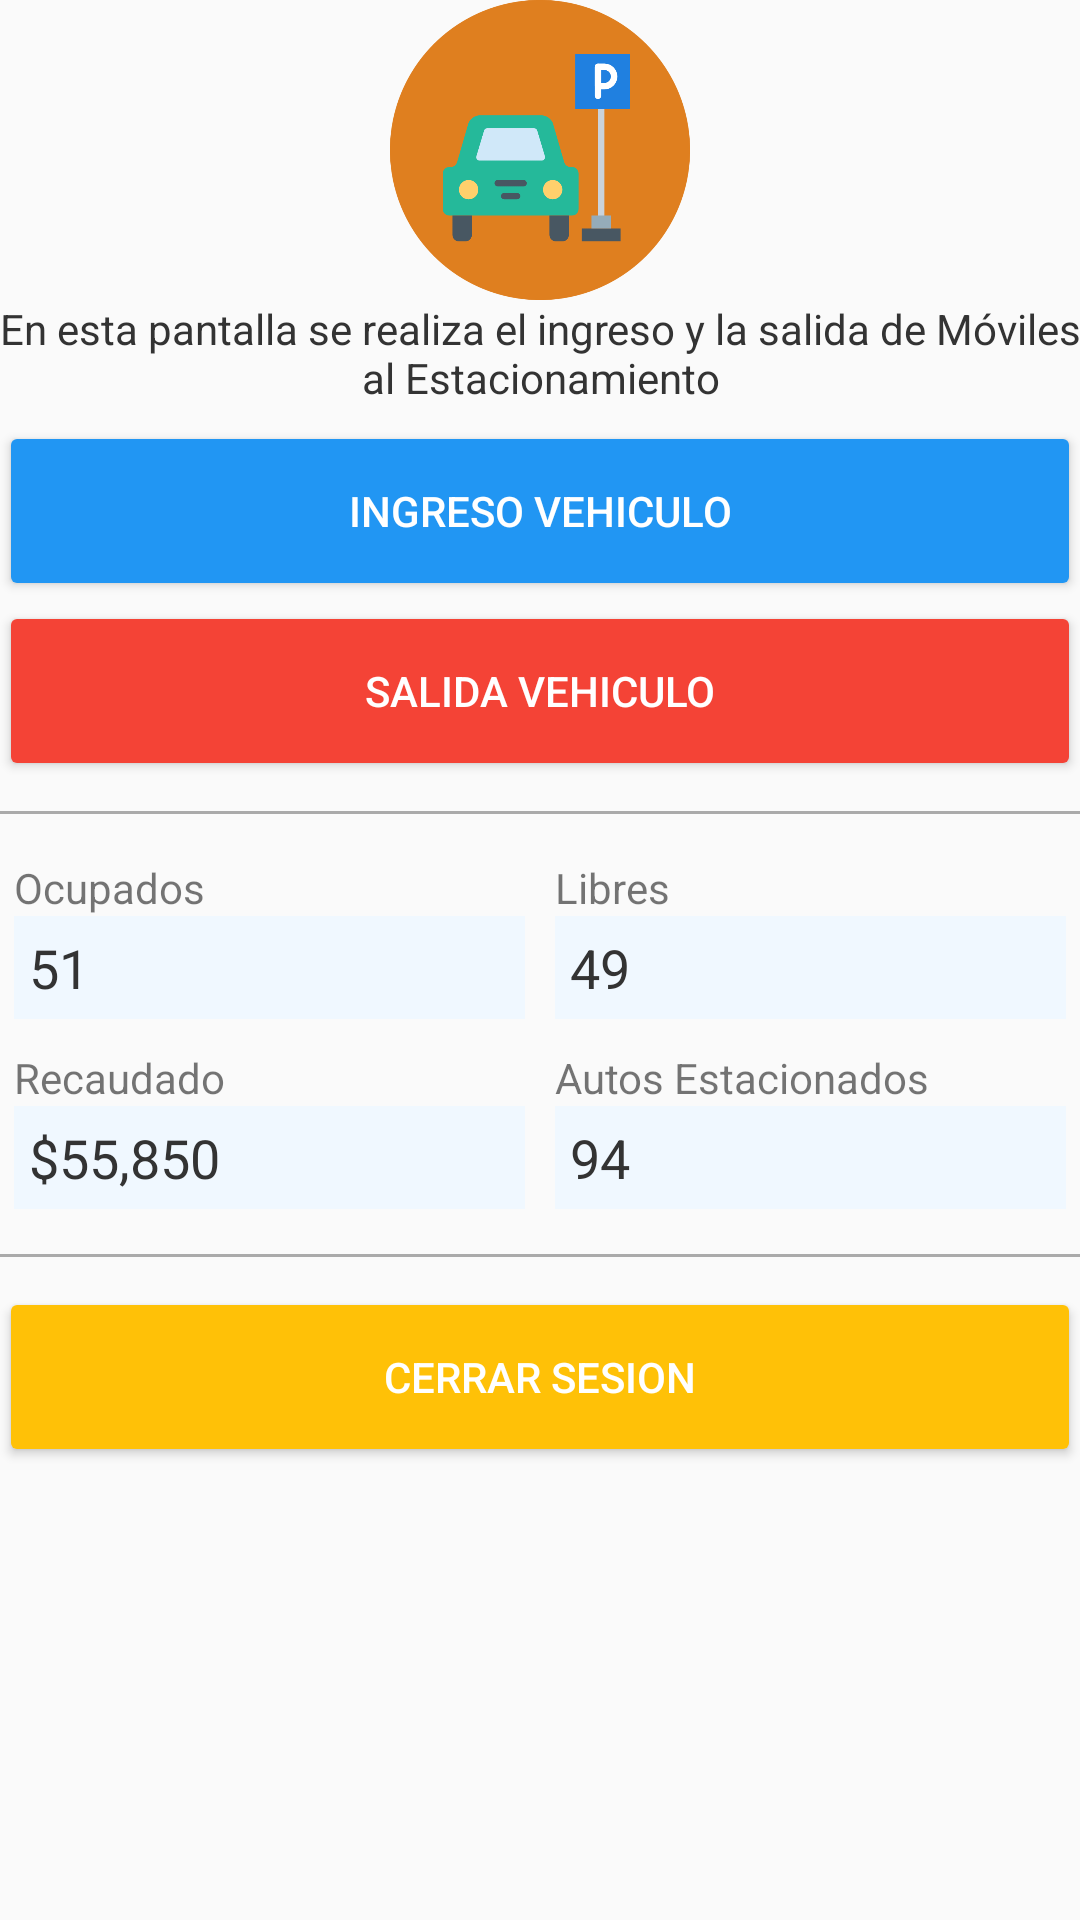

Reconstruct the res/layout file that produces this screen, plus the resources it refers to.
<!-- AndroidManifest.xml: application theme AppTheme -->
<!-- res/layout/content_main.xml -->
<?xml version="1.0" encoding="utf-8"?>
<LinearLayout xmlns:android="http://schemas.android.com/apk/res/android"
    xmlns:app="http://schemas.android.com/apk/res-auto"
    xmlns:tools="http://schemas.android.com/tools"
    android:id="@+id/content_main"
    android:orientation="vertical"
    android:layout_width="match_parent"
    android:layout_height="match_parent"

    android:paddingLeft="@dimen/activity_horizontal_margin"
    android:paddingRight="@dimen/activity_horizontal_margin"
    android:paddingTop="@dimen/activity_vertical_margin"
    app:layout_behavior="@string/appbar_scrolling_view_behavior"
    tools:context="cl.telios.parkea.Main"
    tools:showIn="@layout/app_bar_main">
    <ImageView
        android:layout_width="match_parent"
        android:layout_height="100dp"
        android:layout_marginTop="0dp"
        android:id="@+id/Login_logo"
        android:src="@drawable/appicon" />

    <TextView
        android:layout_width="match_parent"
        android:text="En esta pantalla se realiza el ingreso y la salida de Móviles al Estacionamiento"
        android:textColor="#333"
        android:layout_marginBottom="5dp"
        android:textAlignment="center"
        android:layout_height="wrap_content" />

    <ScrollView
        android:layout_width="match_parent"
        android:layout_height="match_parent"

        >
        <LinearLayout
            android:layout_width="match_parent"
            android:layout_height="wrap_content"
            android:orientation="vertical">
            <LinearLayout
                android:layout_width="match_parent"
                android:orientation="vertical"
                android:layout_height="wrap_content">

                <Button
                    android:layout_width="match_parent"
                    android:layout_height="60dp"
                    android:text="INGRESO VEHICULO"
                    android:id="@+id/ingreso"
                    android:theme="@style/blue_btn"
                    android:textColor="#FFF"
                    android:layout_alignParentBottom="true"
                    android:layout_alignParentLeft="true"
                    android:layout_alignParentStart="true" />

                <Button
                    android:layout_width="match_parent"
                    android:layout_height="60dp"
                    android:text="SALIDA VEHICULO"
                    android:id="@+id/salida"
                    android:theme="@style/red_btn"
                    android:textColor="#FFF"
                    android:layout_alignParentBottom="true"
                    android:layout_alignParentLeft="true"
                    android:layout_alignParentStart="true" />

            </LinearLayout>
            <View
                android:layout_width="match_parent"
                android:layout_height="1dp"
                android:id="@+id/separador"
                android:layout_marginTop="10dp"
                android:layout_marginBottom="10dp"
                android:layout_below="@+id/botonesSocial"
                android:background="@android:color/darker_gray"/>

            <LinearLayout
                android:layout_width="match_parent"
                android:layout_height="wrap_content"
                android:padding="5dp"
                android:orientation="vertical"
                >
                <LinearLayout
                    android:layout_width="match_parent"
                    android:orientation="horizontal"
                    android:weightSum="100"
                    android:layout_height="wrap_content"
                    >
                    <LinearLayout
                        android:layout_width="match_parent"
                        android:layout_weight="50"
                        android:orientation="vertical"
                        android:layout_marginRight="5dp"
                        android:layout_height="wrap_content">
                        <TextView
                            android:layout_width="match_parent"
                            android:text="Ocupados"
                            android:layout_height="wrap_content" />
                        <TextView
                            android:layout_width="match_parent"
                            android:text="51"
                            android:textColor="#333"
                            android:textSize="18dp"
                            android:padding="5dp"
                            android:background="#F0F8FF"
                            android:layout_height="wrap_content" />
                    </LinearLayout>
                    <LinearLayout
                        android:layout_width="match_parent"
                        android:layout_weight="50"
                        android:layout_marginLeft="5dp"
                        android:orientation="vertical"
                        android:layout_height="wrap_content">
                        <TextView
                            android:layout_width="match_parent"
                            android:text="Libres"
                            android:layout_height="wrap_content" />
                        <TextView
                            android:layout_width="match_parent"
                            android:text="49"
                            android:textColor="#333"
                            android:textSize="18dp"
                            android:padding="5dp"
                            android:background="#F0F8FF"
                            android:layout_height="wrap_content" />
                    </LinearLayout>
                </LinearLayout>
                <LinearLayout
                    android:layout_width="match_parent"
                    android:orientation="horizontal"
                    android:layout_marginTop="10dp"
                    android:weightSum="100"
                    android:layout_height="wrap_content"
                    >
                    <LinearLayout
                        android:layout_width="match_parent"
                        android:layout_weight="50"
                        android:orientation="vertical"
                        android:layout_marginRight="5dp"
                        android:layout_height="wrap_content">
                        <TextView
                            android:layout_width="match_parent"
                            android:text="Recaudado"
                            android:layout_height="wrap_content" />
                        <TextView
                            android:layout_width="match_parent"
                            android:text="$55,850"
                            android:textColor="#333"
                            android:textSize="18dp"
                            android:padding="5dp"
                            android:background="#F0F8FF"
                            android:layout_height="wrap_content" />
                    </LinearLayout>
                    <LinearLayout
                        android:layout_width="match_parent"
                        android:layout_weight="50"
                        android:layout_marginLeft="5dp"
                        android:orientation="vertical"
                        android:layout_height="wrap_content">
                        <TextView
                            android:layout_width="match_parent"
                            android:text="Autos Estacionados"
                            android:layout_height="wrap_content" />
                        <TextView
                            android:layout_width="match_parent"
                            android:text="94"
                            android:textColor="#333"
                            android:textSize="18dp"
                            android:padding="5dp"
                            android:background="#F0F8FF"
                            android:layout_height="wrap_content" />
                    </LinearLayout>
                </LinearLayout>
            </LinearLayout>
            <View
                android:layout_width="match_parent"
                android:layout_height="1dp"
                android:id="@+id/separador2"
                android:layout_marginTop="10dp"
                android:layout_marginBottom="10dp"
                android:layout_below="@+id/botonesSocial"
                android:background="@android:color/darker_gray"/>
            <Button
                android:layout_width="match_parent"
                android:layout_height="60dp"
                android:text="CERRAR SESION"
                android:id="@+id/cierre_sesion"
                android:theme="@style/yellow_btn"
                android:textColor="#FFF"
                android:layout_alignParentBottom="true"
                android:layout_alignParentLeft="true"
                android:layout_alignParentStart="true" />
        </LinearLayout>
    </ScrollView>

</LinearLayout>
<!-- res/layout/app_bar_main.xml (included above) -->
<?xml version="1.0" encoding="utf-8"?>
<android.support.design.widget.CoordinatorLayout xmlns:android="http://schemas.android.com/apk/res/android"
    xmlns:app="http://schemas.android.com/apk/res-auto"
    xmlns:tools="http://schemas.android.com/tools"
    android:layout_width="match_parent"
    android:layout_height="match_parent"
    android:fitsSystemWindows="true"
    tools:context="cl.telios.parkea.Main">

    <android.support.design.widget.AppBarLayout
        android:layout_width="match_parent"
        android:layout_height="wrap_content"
        android:theme="@style/AppTheme.AppBarOverlay">

        <android.support.v7.widget.Toolbar
            android:id="@+id/toolbar"
            android:layout_width="match_parent"
            android:layout_height="?attr/actionBarSize"
            android:background="?attr/colorPrimary"
            app:popupTheme="@style/AppTheme.PopupOverlay" />

    </android.support.design.widget.AppBarLayout>

    <include layout="@layout/content_main" />

</android.support.design.widget.CoordinatorLayout>
<!-- resources referenced by this layout -->
<resources>
  <!-- drawable appicon: png bitmap (drawable, 29913 bytes) -->
  <style name="AppTheme.AppBarOverlay" parent="ThemeOverlay.AppCompat.Dark.ActionBar" />
  <style name="AppTheme.PopupOverlay" parent="ThemeOverlay.AppCompat.Light" />
  <style name="blue_btn" parent="Theme.AppCompat.Light">
          <item name="colorControlHighlight">#1565c0</item>
          <item name="colorButtonNormal">#2196f3</item>
      </style>
  <style name="red_btn" parent="Theme.AppCompat.Light">
          <item name="colorControlHighlight">#d32f2f</item>
          <item name="colorButtonNormal">#f44336</item>
      </style>
  <style name="yellow_btn" parent="Theme.AppCompat.Light">
          <item name="colorControlHighlight">@color/darkAccent</item>
          <item name="colorButtonNormal">@color/colorAccent</item>
      </style>
  <style name="AppTheme" parent="Theme.AppCompat.Light.DarkActionBar">
          
          <item name="colorPrimary">@color/colorPrimary</item>
          <item name="colorPrimaryDark">@color/colorPrimaryDark</item>
          <item name="colorAccent">@color/colorAccent</item>
      </style>
  <color name="darkAccent">#FFA000</color>
  <color name="colorAccent">#FFC107</color>
  <color name="colorPrimary">#009688</color>
  <color name="colorPrimaryDark">#00796B</color>
</resources>
